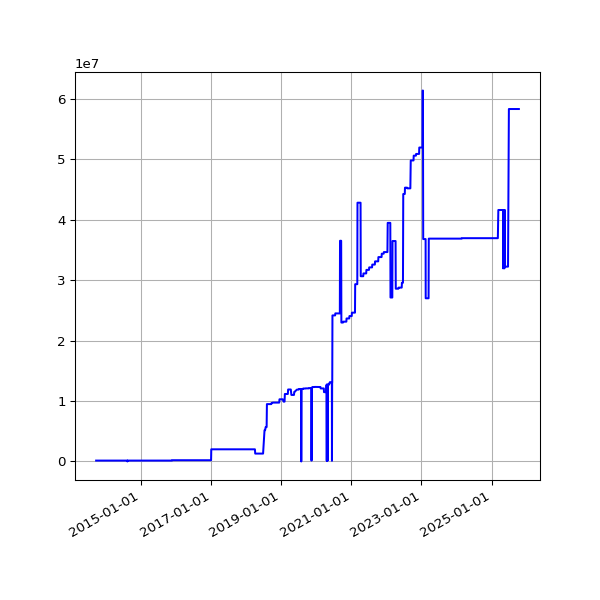

The data file committed next to this chart (first rows):
date, value
2013-09-19 02:16:07 +0100, 143492
2013-09-20 02:42:51 +0100, 143492
2013-09-21 02:35:34 +0100, 143492
2013-09-22 02:42:30 +0100, 143492
2013-09-23 14:45:25 +0100, 143492
2013-09-24 02:24:38 +0100, 143492
2013-09-25 02:24:18 +0100, 143492
2013-09-25 11:14:19 +0100, 143492
2013-09-25 15:24:36 +0100, 143492
2013-09-26 02:28:48 +0100, 143492
2013-09-27 03:04:57 +0100, 143492
2013-09-28 02:34:11 +0100, 143492
2013-09-29 02:37:28 +0100, 143492
2013-09-30 02:41:33 +0100, 143492
2013-10-01 02:48:10 +0100, 143492
2013-10-02 02:40:18 +0100, 143492
2013-10-03 02:50:49 +0100, 143492
2013-10-04 02:42:18 +0100, 143492
2013-10-05 02:35:24 +0100, 143492
2013-10-06 02:35:14 +0100, 143492
2013-10-07 02:36:02 +0100, 143492
2013-10-08 02:48:25 +0100, 143492
2013-10-09 02:44:15 +0100, 143492
2013-10-10 02:42:47 +0100, 143492
2013-10-11 02:43:24 +0100, 143492
2013-10-12 02:36:46 +0100, 143492
2013-10-13 02:34:49 +0100, 143492
2013-10-16 02:38:31 +0100, 143492
2013-10-17 02:38:11 +0100, 143492
2013-10-18 03:54:04 +0100, 143492
2013-10-19 04:22:37 +0100, 143492
2013-10-20 03:47:14 +0100, 143492
2013-10-21 03:33:15 +0100, 143492
2013-10-22 03:54:27 +0100, 143492
2013-10-23 04:08:12 +0100, 143492
2013-10-24 03:23:20 +0100, 143492
2013-10-25 03:49:11 +0100, 143492
2013-10-26 02:58:11 +0100, 143492
2013-10-27 04:56:02 +0000, 143492
2013-10-28 03:29:04 +0000, 143492
2013-10-29 03:34:38 +0000, 143492
2013-10-30 03:44:23 +0000, 143492
2013-10-31 04:16:06 +0000, 143492
2013-11-01 19:13:36 +0000, 143492
2013-11-04 10:02:58 +0000, 143492
2013-11-05 03:51:50 +0000, 143492
2013-11-06 03:39:36 +0000, 143492
2013-11-07 03:44:18 +0000, 143492
2013-11-08 03:49:56 +0000, 143492
2013-11-09 04:02:57 +0000, 143492
2013-11-10 03:28:18 +0000, 143492
2013-11-11 03:43:31 +0000, 143492
2013-11-12 04:09:49 +0000, 143492
2013-11-13 04:17:11 +0000, 143492
2013-11-14 03:34:20 +0000, 143492
2013-11-15 03:40:17 +0000, 143492
2013-11-16 03:32:06 +0000, 143492
2013-11-17 03:26:32 +0000, 143492
2013-11-18 03:40:30 +0000, 143492
2013-11-19 03:32:58 +0000, 143492
... 3,285 more rows
